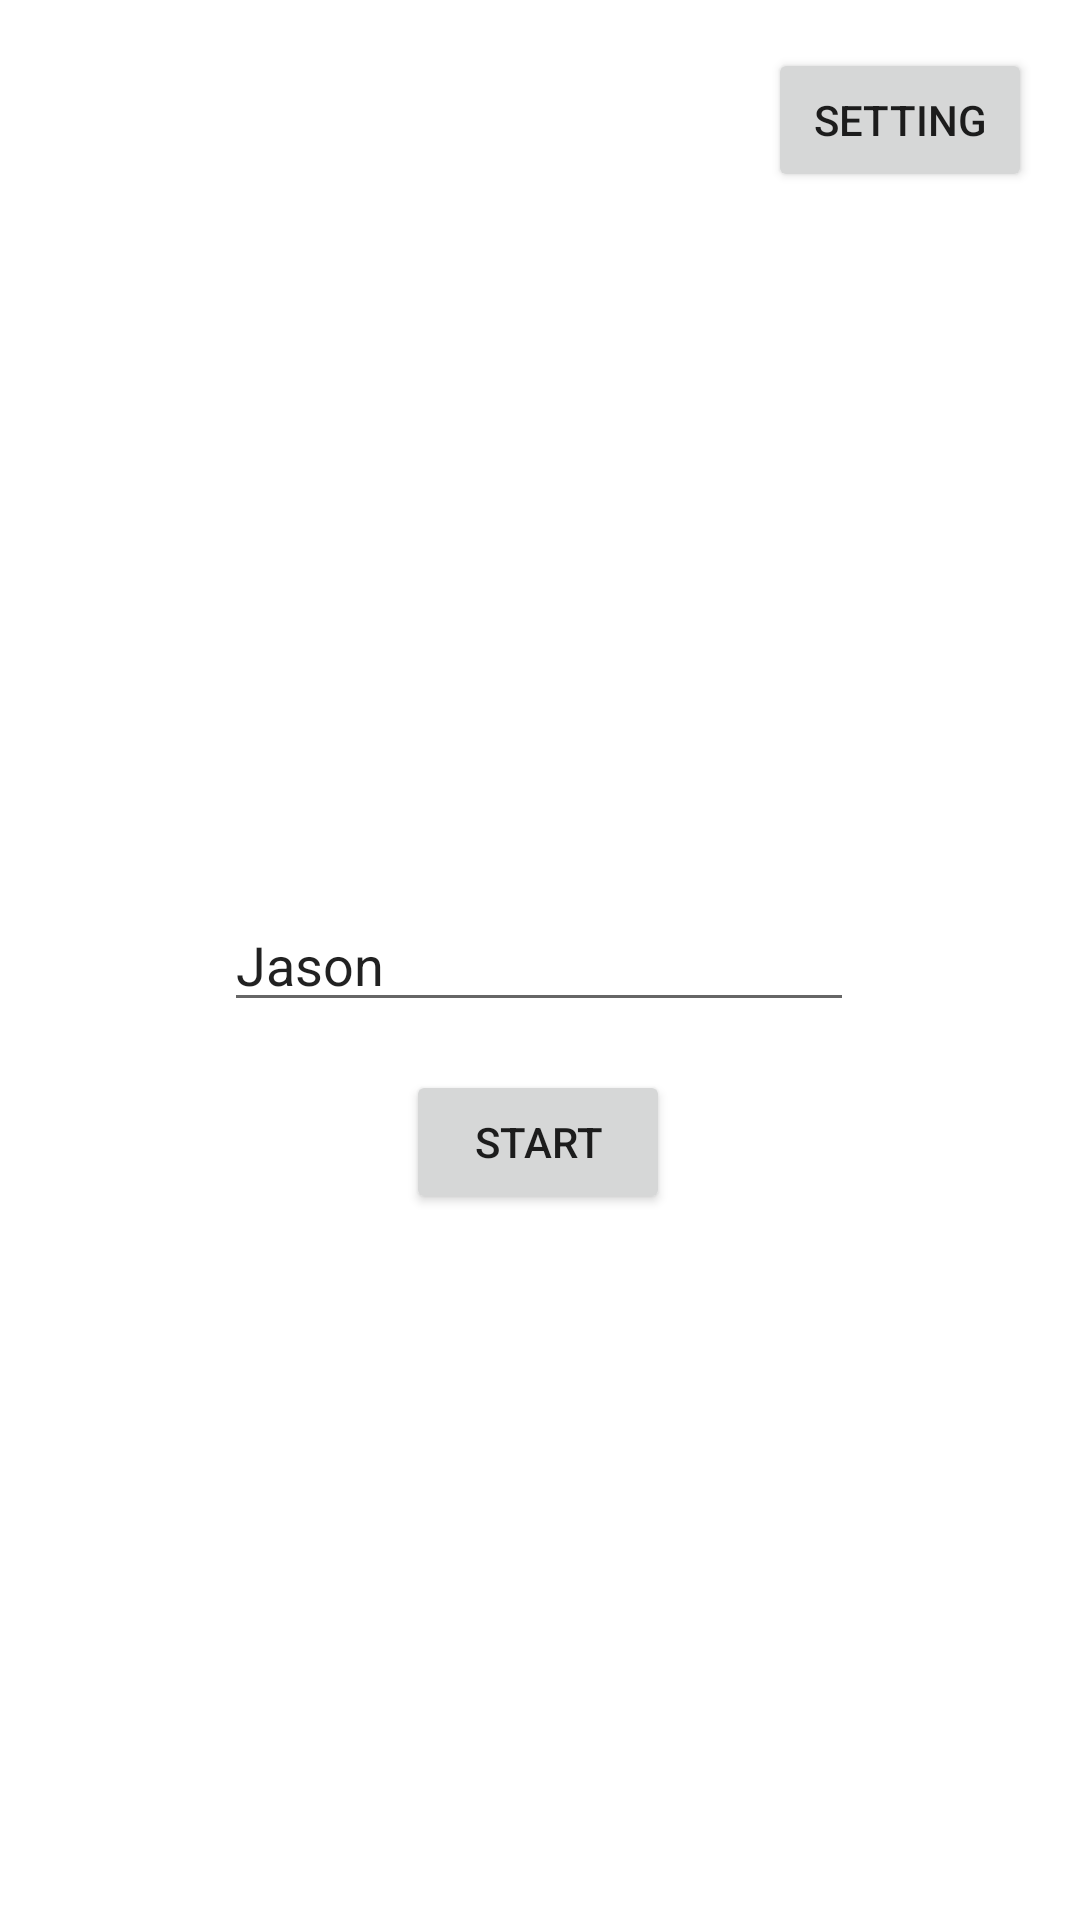

This screen was rendered from an Android layout file. Write that file and the resources it references.
<!-- AndroidManifest.xml: application theme Theme.Native160421030 -->
<!-- res/layout/fragment_main.xml -->
<?xml version="1.0" encoding="utf-8"?>
<FrameLayout xmlns:android="http://schemas.android.com/apk/res/android"
    xmlns:app="http://schemas.android.com/apk/res-auto"
    xmlns:tools="http://schemas.android.com/tools"
    android:layout_width="match_parent"
    android:layout_height="match_parent"
    tools:context=".MainFragment">

    <androidx.constraintlayout.widget.ConstraintLayout
        android:layout_width="match_parent"
        android:layout_height="match_parent">

        <EditText
            android:id="@+id/txtName"
            android:layout_width="wrap_content"
            android:layout_height="wrap_content"
            android:ems="10"
            android:inputType="text"
            android:text="Jason"
            app:layout_constraintBottom_toBottomOf="parent"
            app:layout_constraintEnd_toEndOf="parent"
            app:layout_constraintHorizontal_bias="0.497"
            app:layout_constraintStart_toStartOf="parent"
            app:layout_constraintTop_toTopOf="parent" />

        <Button
            android:id="@+id/btnStart"
            android:layout_width="wrap_content"
            android:layout_height="wrap_content"
            android:layout_marginTop="16dp"
            android:text="Start"
            app:layout_constraintEnd_toEndOf="parent"
            app:layout_constraintHorizontal_bias="0.498"
            app:layout_constraintStart_toStartOf="parent"
            app:layout_constraintTop_toBottomOf="@+id/txtName" />

        <Button
            android:id="@+id/btnSetting"
            android:layout_width="wrap_content"
            android:layout_height="wrap_content"
            android:layout_marginTop="16dp"
            android:layout_marginEnd="16dp"
            android:text="Setting"
            app:icon="@drawable/baseline_settings_24"
            app:layout_constraintEnd_toEndOf="parent"
            app:layout_constraintTop_toTopOf="parent" />
    </androidx.constraintlayout.widget.ConstraintLayout>
</FrameLayout>
<!-- resources referenced by this layout -->
<resources>
  <style name="Theme.Native160421030" parent="Theme.MaterialComponents.DayNight.DarkActionBar">
          
          <item name="colorPrimary">@color/purple_500</item>
          <item name="colorPrimaryVariant">@color/purple_700</item>
          <item name="colorOnPrimary">@color/white</item>
          
          <item name="colorSecondary">@color/teal_200</item>
          <item name="colorSecondaryVariant">@color/teal_700</item>
          <item name="colorOnSecondary">@color/black</item>
          
          <item name="android:statusBarColor">?attr/colorPrimaryVariant</item>
          
      </style>
  <!-- not gathered from this repository: default colours our renderer supplied (Android Studio template values) -->
  <color name="purple_500">#FF6200EE</color>
  <color name="purple_700">#FF3700B3</color>
  <color name="teal_200">#FF03DAC5</color>
  <color name="teal_700">#FF018786</color>
  <color name="black">#FF000000</color>
  <color name="white">#FFFFFFFF</color>
</resources>
